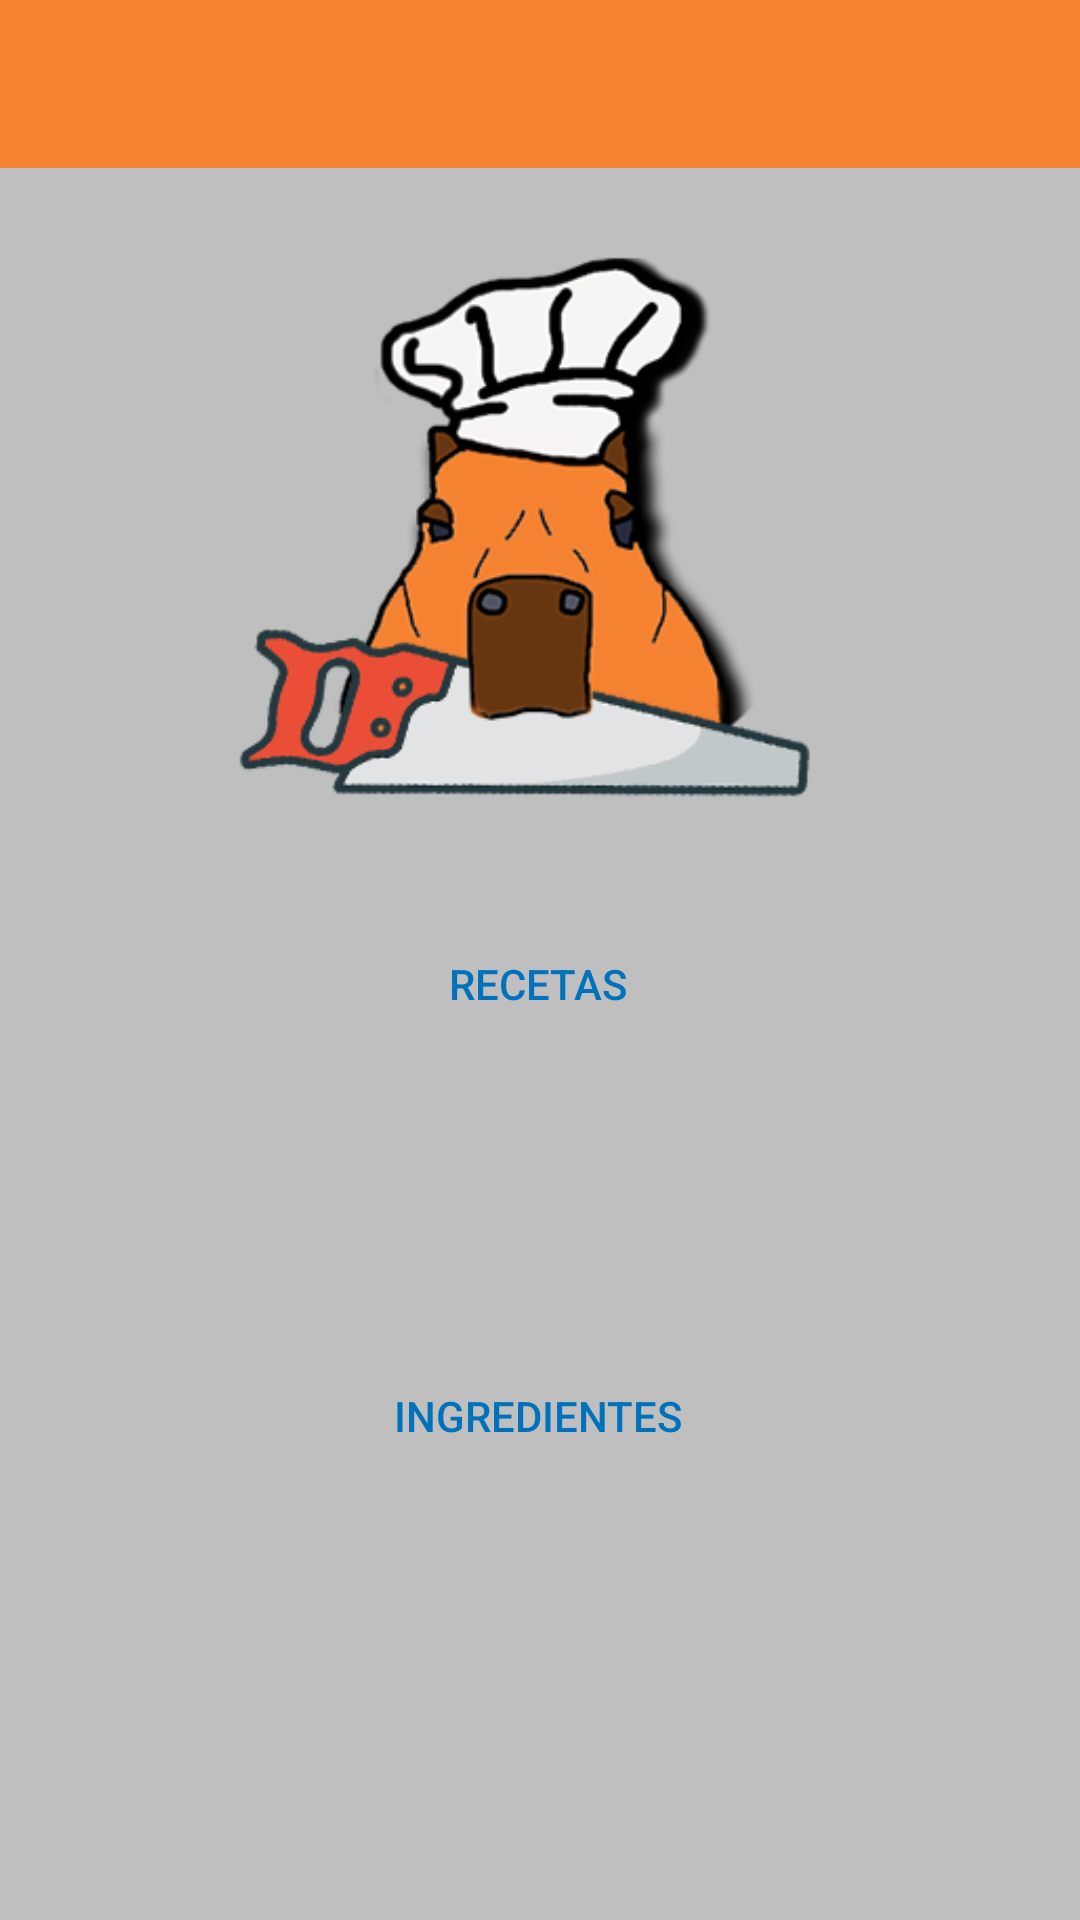

The Android layout XML behind this screen, and the referenced resources:
<!-- AndroidManifest.xml: application theme Theme.CocinaParaVagos -->
<!-- res/layout/activity_custom_base.xml -->
<?xml version="1.0" encoding="utf-8"?>
<androidx.constraintlayout.widget.ConstraintLayout xmlns:android="http://schemas.android.com/apk/res/android"
    xmlns:app="http://schemas.android.com/apk/res-auto"
    xmlns:tools="http://schemas.android.com/tools"
    android:layout_width="match_parent"
    android:layout_height="match_parent"
    android:background="@color/grey_low"
    tools:context=".CustomBaseActivity">

    <Button
        android:id="@+id/recetasButton"
        android:layout_width="176dp"
        android:layout_height="92dp"
        android:layout_marginTop="16dp"
        android:background="@drawable/button_redondeado"
        android:elevation="10dp"
        android:text="RECETAS"
        android:textColor="#0072bc"
        app:layout_constraintEnd_toEndOf="parent"
        app:layout_constraintHorizontal_bias="0.497"
        app:layout_constraintStart_toStartOf="parent"
        app:layout_constraintTop_toBottomOf="@+id/imageView4" />

    <Button
        android:id="@+id/ingedientsButton"
        android:layout_width="176dp"
        android:layout_height="92dp"
        android:layout_marginTop="52dp"
        android:background="@drawable/button_redondeado"
        android:elevation="10dp"
        android:text="INGREDIENTES"
        android:textColor="#0072bc"
        app:layout_constraintEnd_toEndOf="parent"
        app:layout_constraintHorizontal_bias="0.497"
        app:layout_constraintStart_toStartOf="parent"
        app:layout_constraintTop_toBottomOf="@+id/recetasButton" />

    <androidx.appcompat.widget.Toolbar
        android:id="@+id/toolbar13"
        android:layout_width="match_parent"
        android:layout_height="wrap_content"
        android:background="?attr/colorPrimary"
        android:minHeight="?attr/actionBarSize"
        android:theme="?attr/actionBarTheme"
        app:layout_constraintEnd_toEndOf="parent"
        app:layout_constraintStart_toStartOf="parent"
        app:layout_constraintTop_toTopOf="parent" />

    <ImageView
        android:id="@+id/imageView4"
        android:layout_width="233dp"
        android:layout_height="210dp"
        app:layout_constraintEnd_toEndOf="parent"
        app:layout_constraintStart_toStartOf="parent"
        app:layout_constraintTop_toBottomOf="@+id/toolbar13"
        app:srcCompat="@drawable/iconologoversioneditar2" />
</androidx.constraintlayout.widget.ConstraintLayout>
<!-- resources referenced by this layout -->
<resources>
  <color name="grey_low">#BFBFBF</color>
  <!-- drawable iconologoversioneditar2: png bitmap (drawable, 44395 bytes) -->
  <style name="Theme.CocinaParaVagos" parent="Theme.MaterialComponents.DayNight.DarkActionBar">
          
          <item name="windowNoTitle">true</item>
          <item name="colorPrimary">@color/orange</item>
          <item name="colorPrimaryVariant">@color/orange_200</item>
          <item name="colorOnPrimary">@color/white</item>
          <item name="colorPrimaryDark">@color/black</item>
          
          <item name="colorSecondary">@color/grey</item>
          <item name="colorSecondaryVariant">@color/grey</item>
          <item name="colorOnSecondary">@color/black</item>
          <item name="android:checkableBehavior">@color/black</item>
          
          <item name="android:statusBarColor">#00000000</item>
          
          <item name="android:navigationBarColor">@color/orange</item>
      </style>
  <color name="orange">#F58231</color>
  <color name="orange_200">#F06c04</color>
  <color name="white">#FFFFFFFF</color>
  <color name="black">#FF000000</color>
  <color name="grey">#83848F</color>
</resources>
